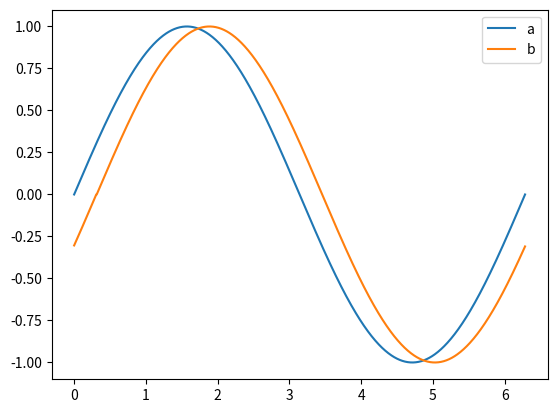
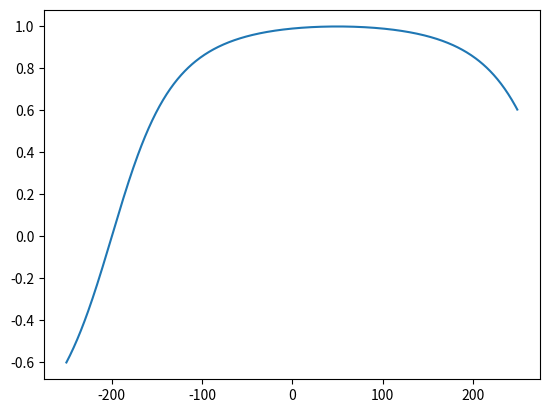
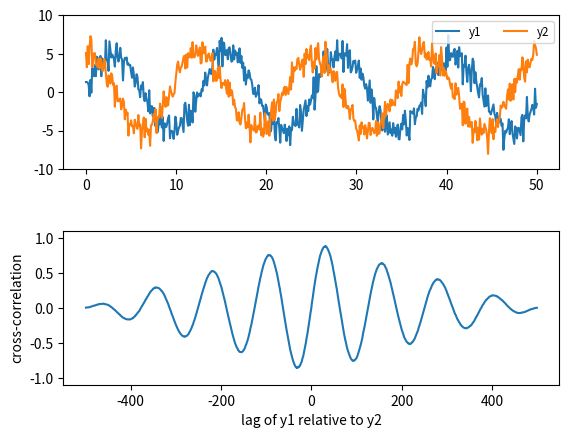

These figures' Python source, in order:
import numpy as np
from scipy import stats


def cross_correlate(a, b, metric=stats.pearsonr):
    assert len(a)==len(b)
    n = len(a)
#     print(f'signal: {n}')
    w = n//2
#     print(f'window: {w}')
    metric(a,b)[0]

    i = (n-w)//2
    j = i + w
#     print((i,j), len(b[i:j]))

    lags = np.arange(-i,n-j)

    rhos = [metric(a[i:j], b[i+lag:j+lag])[0]
            for lag in lags]

    return lags, rhos


if True:
    import numpy as np
    import matplotlib.pyplot as plt

    k = np.linspace(0, 2*np.pi, 1000)
    a = np.sin(k)
    b = np.roll(a, 50)

    plt.plot(k, a, label='a')
    plt.plot(k, b, label='b')
    plt.legend()
    plt.show()

    lags, rhos = cross_correlate(a, b)
    plt.plot(lags, rhos)
    

if True:
    # https://currents.soest.hawaii.edu/ocn_data_analysis/_static/SEM_EDOF.html
    
    npts = 500
    x = np.linspace(0, 50, npts)
    y1 = 5 * np.sin(x/2) + np.random.randn(npts)
    y2 = 5 * np.cos(x/2) + np.random.randn(npts)

    lags = np.arange(-npts + 1, npts)
    ccov = np.correlate(y1 - y1.mean(), y2 - y2.mean(), mode='full')
    ccor = ccov / (npts * y1.std() * y2.std())

    fig, axs = plt.subplots(nrows=2)
    fig.subplots_adjust(hspace=0.4)
    ax = axs[0]
    ax.plot(x, y1, label='y1')
    ax.plot(x, y2, label='y2')
    ax.set_ylim(-10, 10)
    ax.legend(loc='upper right', fontsize='small', ncol=2)

    ax = axs[1]
    ax.plot(lags, ccor)
    ax.set_ylim(-1.1, 1.1)
    ax.set_ylabel('cross-correlation')
    ax.set_xlabel('lag of y1 relative to y2')

    maxlag = lags[np.argmax(ccor)]
    print("max correlation is at lag %d" % maxlag)
